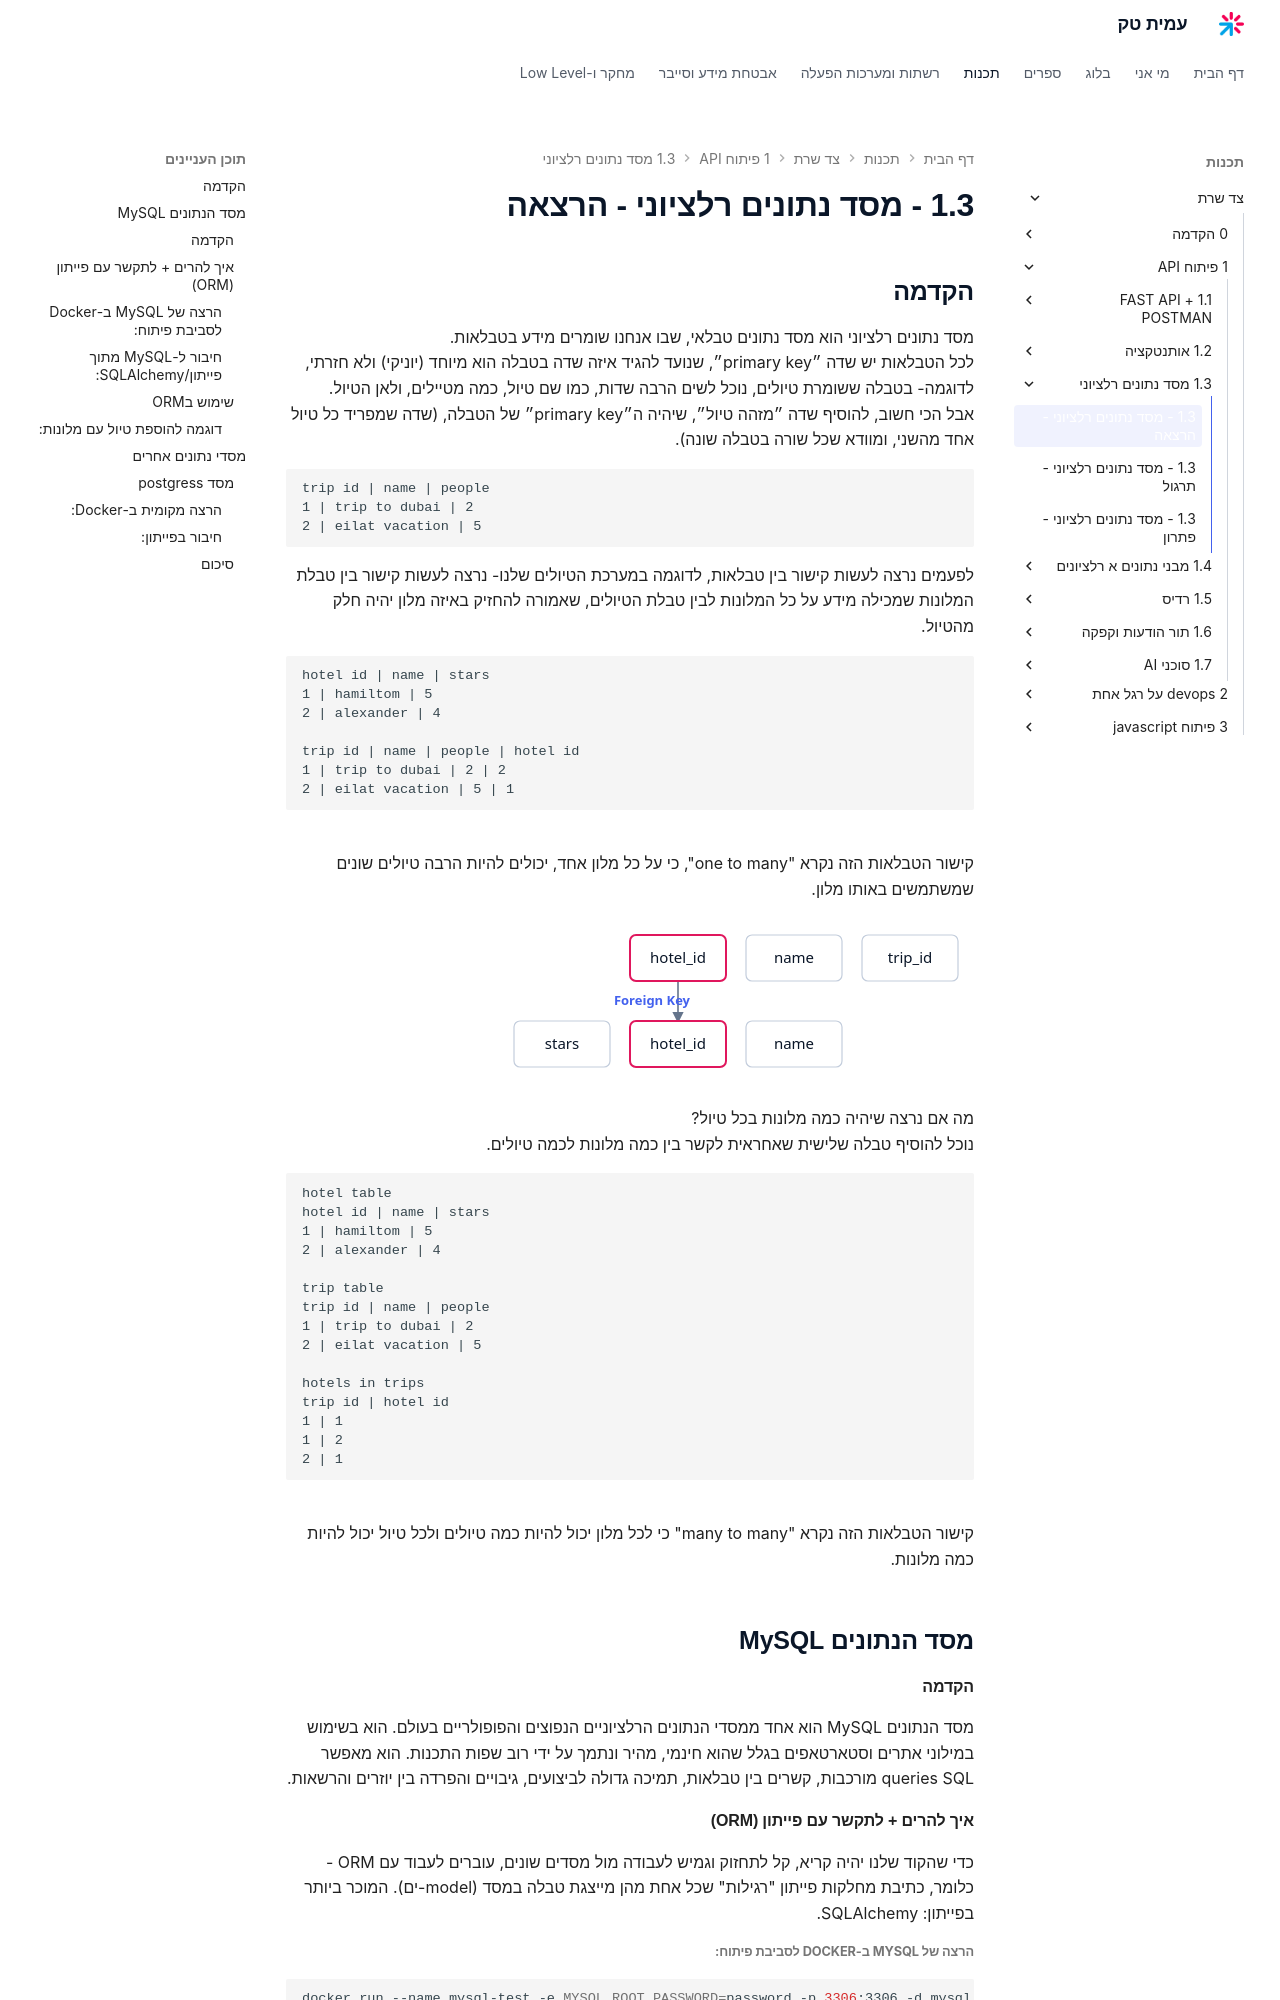

repository: AmitPinchasi/amittech · page: צד-שרת/1 - פיתוח API/1.3 - מסד נתונים רלציוני/1.3 - מסד נתונים רלציוני - הרצאה/index.html · generator: mkdocs

## הקדמה
מסד נתונים רלציוני הוא מסד נתונים טבלאי, שבו אנחנו שומרים מידע בטבלאות.
לכל הטבלאות יש שדה ״primary key״, שנועד להגיד איזה שדה בטבלה הוא מיוחד (יוניקי) ולא חזרתי, לדוגמה- בטבלה ששומרת טיולים, נוכל לשים הרבה שדות, כמו שם טיול, כמה מטיילים, ולאן הטיול.
אבל הכי חשוב, להוסיף שדה ״מזהה טיול״, שיהיה ה״primary key״ של הטבלה, (שדה שמפריד כל טיול אחד מהשני, ומוודא שכל שורה בטבלה שונה).
```
trip id | name | people 
1 | trip to dubai | 2
2 | eilat vacation | 5
```

לפעמים נרצה לעשות קישור בין טבלאות, לדוגמה במערכת הטיולים שלנו- נרצה לעשות קישור בין טבלת המלונות שמכילה מידע על כל המלונות לבין טבלת הטיולים, שאמורה להחזיק באיזה מלון יהיה חלק מהטיול.
```
hotel id | name | stars
1 | hamiltom | 5
2 | alexander | 4

trip id | name | people | hotel id
1 | trip to dubai | 2 | 2
2 | eilat vacation | 5 | 1
```
קישור הטבלאות הזה נקרא "one to many", כי על כל מלון אחד, יכולים להיות הרבה טיולים שונים שמשתמשים באותו מלון.

מה אם נרצה שיהיה כמה מלונות בכל טיול?
נוכל להוסיף טבלה שלישית שאחראית לקשר בין כמה מלונות לכמה טיולים.
```
hotel table
hotel id | name | stars
1 | hamiltom | 5
2 | alexander | 4

trip table
trip id | name | people 
1 | trip to dubai | 2 
2 | eilat vacation | 5 

hotels in trips
trip id | hotel id
1 | 1
1 | 2
2 | 1
```
קישור הטבלאות הזה נקרא "many to many" כי לכל מלון יכול להיות כמה טיולים ולכל טיול יכול להיות כמה מלונות.

## מסד הנתונים MySQL

#### הקדמה
מסד הנתונים MySQL הוא אחד ממסדי הנתונים הרלציוניים הנפוצים והפופולריים בעולם. הוא בשימוש במילוני אתרים וסטארטאפים בגלל שהוא חינמי, מהיר ונתמך על ידי רוב שפות התכנות. הוא מאפשר שאליתות SQL מורכבות, קשרים בין טבלאות, תמיכה גדולה לביצועים, גיבויים והפרדה בין יוזרים והרשאות.

#### איך להרים + לתקשר עם פייתון (ORM)
כדי שהקוד שלנו יהיה קריא, קל לתחזוק וגמיש לעבודה מול מסדים שונים, עוברים לעבוד עם ORM – כלומר, כתיבת מחלקות פייתון "רגילות" שכל אחת מהן מייצגת טבלה במסד (model-ים). המוכר ביותר בפייתון: SQLAlchemy.

##### הרצה של MySQL ב-Docker לסביבת פיתוח:
```bash
docker run --name mysql-test -e MYSQL_ROOT_PASSWORD=password -p 3306:3306 -d mysql:latest
```
(חזרו לקורס תכנות לגבי דוקר)
